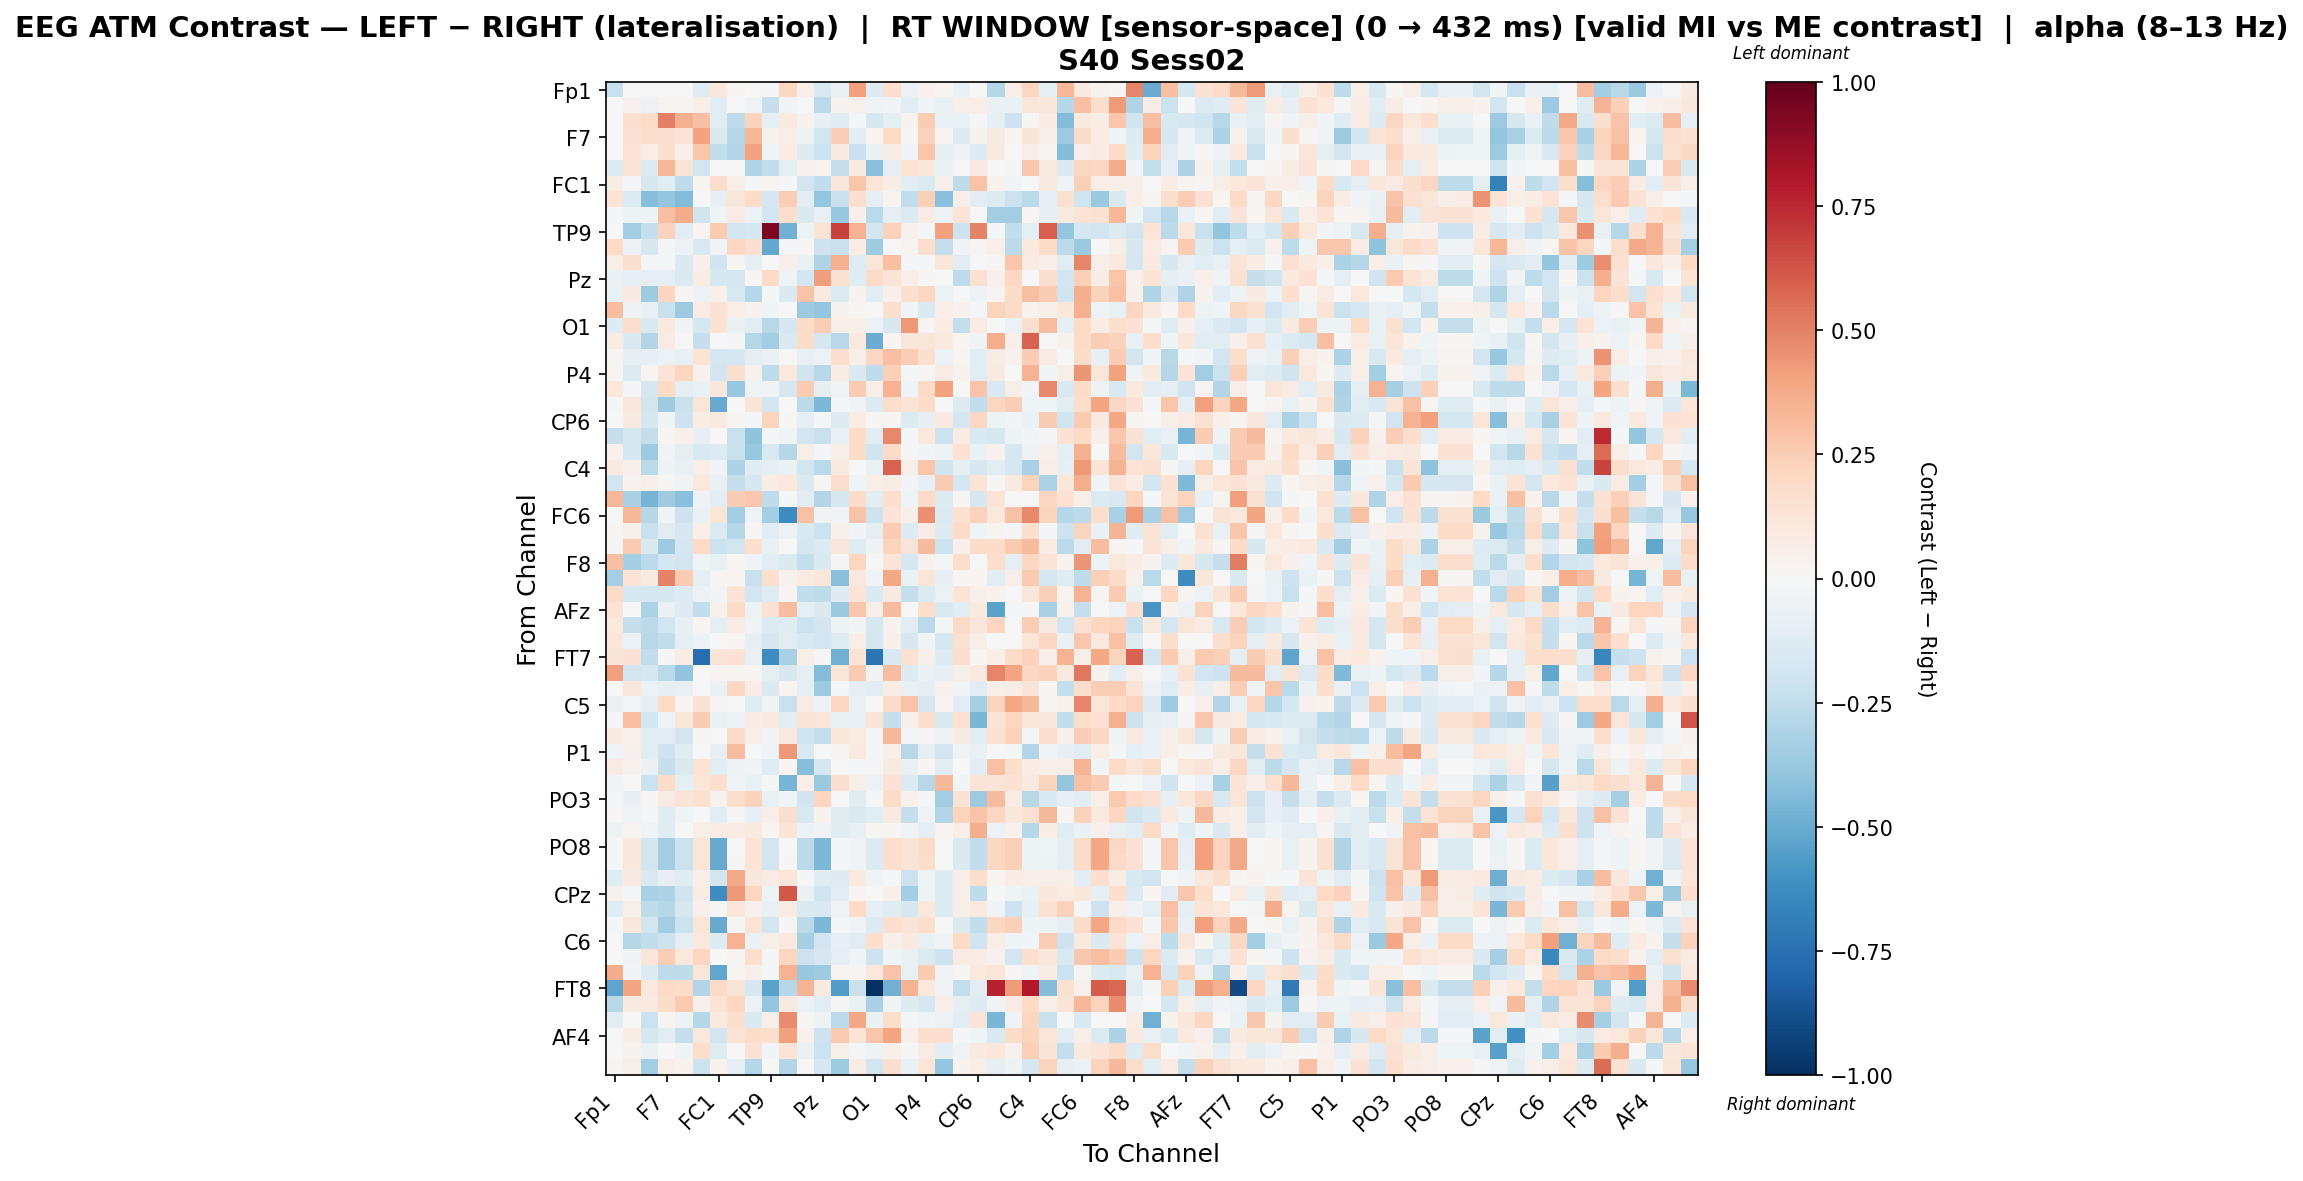

Values plotted in this chart, from the file beside it:
, Fp1, Fz, F3, F7, FT9, FC5, FC1, C3, T7, TP9, CP5, CP1, Pz, P3, P7, O1, Oz, O2, P4, P8, TP10, CP6, CP2
Fp1, -0.2228, 0.0, 0.0, 0.0, 0.0, -0.1243, 0.1128, 0.03052, -0.005354, -0.02246, 0.2048, 0.05452, -0.1522, -0.06568, 0.4114, -0.1279, 0.1697, -0.05685, 0.04273, 0.01992, -0.06956, 0.005508, -0.2868
Fz, 0.0, 0.04188, -0.05483, 0.02671, 0.02656, 0.06589, -0.1096, -0.002536, -0.03554, -0.23, -0.03141, -0.00374, -0.2613, 0.03768, 0.04, -0.0392, -0.03049, -0.1114, -0.02693, -0.0767, 0.05118, 0.06984, -0.06819
F3, 0.0, 0.161, 0.1827, 0.5012, 0.3553, 0.3008, -0.1051, -0.2541, 0.2265, -0.09346, 0.09475, 0.03814, -0.07955, -0.1234, -0.01162, -0.1762, -0.08953, 0.03523, 0.2504, -0.07613, -0.06768, -0.01905, -0.08533
F7, 0.0, 0.1474, 0.1734, 0.161, 0.1375, 0.4057, -0.146, -0.2878, 0.3319, 0.03131, 0.06513, -0.05049, -0.1822, 0.2487, -0.1136, 0.02522, 0.1988, 0.01958, 0.2272, 0.02148, -0.14, 0.03153, 0.09298
FT9, 0.0, 0.1341, 0.0678, 0.1645, 0.05797, 0.2753, -0.2499, -0.293, 0.4044, -0.04559, 0.08385, -0.1268, -0.2124, 0.08833, -0.22, -0.064, 0.07714, -0.03016, 0.2742, -0.0894, -0.05344, -0.1302, 0.101
FC5, -0.1289, 0.1294, -0.1374, 0.3327, 0.1328, -0.1857, 0.005197, 0.001843, -0.2984, -0.2422, -0.09487, 0.034, 0.02668, -0.235, 0.0926, -0.4179, -0.08845, 0.1362, 0.1139, -0.06437, -0.002926, 0.09042, -0.002066
FC1, 0.07562, -0.008903, -0.1603, -0.1114, -0.2502, 0.0171, 0.1792, 0.05881, -0.02151, 0.02907, -0.009354, -0.1841, -0.2471, 0.1143, 0.28, 0.1243, 0.07279, -0.1153, -0.1378, 0.05055, -0.2551, 0.2862, 0.03316
C3, 0.1356, -0.1336, -0.4225, -0.3905, -0.436, -0.002099, -0.08564, 0.1165, 0.1823, -0.166, 0.2466, -0.1153, -0.3874, -0.2234, 0.163, -0.09441, 0.02805, -0.2475, 0.2359, -0.4149, 0.06237, -0.1137, -0.1374
T7, -0.01019, -0.04778, -0.05343, 0.2998, 0.3693, -0.1995, -0.04107, 0.08293, -0.05986, -0.1937, 0.1735, -0.1453, -0.07601, -0.3797, 0.05014, -0.2697, -0.09194, -0.1375, 0.08591, -0.05805, 0.1404, -0.006901, -0.3447
TP9, -0.007728, -0.3507, -0.23, 0.2266, -0.1084, 0.02506, 0.2571, -0.1948, -0.1774, 0.9303, -0.4837, -0.05344, 0.1293, 0.6836, 0.3466, -0.1903, 0.2316, 0.04524, -0.01134, 0.4071, -0.2067, 0.4974, -0.007836
CP5, 0.2003, -0.05839, -0.159, -0.01189, -0.0597, -0.1486, -0.03892, 0.2109, 0.1702, -0.514, -0.01328, 0.01448, -0.2097, -0.2214, 0.07282, -0.3526, -0.001285, 0.02538, 0.1652, -0.2273, -0.03942, 0.03039, 0.0515
CP1, 0.06848, 0.1566, -0.02327, -0.02017, -0.1452, 0.05086, -0.1969, 0.01391, -0.09368, 0.002217, 0.04767, -0.06728, -0.3018, 0.3577, -0.1249, 0.1214, 0.2996, -0.02068, -0.01746, 0.1132, -0.1131, 0.004597, 0.01509
Pz, -0.0635, -0.09875, -0.08988, -0.08608, -0.147, 0.07749, -0.1627, -0.1705, 0.01444, 0.1899, -0.03667, -0.1854, 0.4161, 0.1489, -0.1243, 0.1941, 0.1323, 0.06691, 0.008822, -0.004727, -0.2531, 0.1529, 0.05362
P3, -0.06511, 0.08694, -0.3527, 0.2142, 0.02645, -0.05826, 0.05354, -0.1493, -0.2821, -0.01999, -0.1439, 0.2884, 0.09155, -0.1371, 0.03297, -0.1138, 0.05162, 0.1669, 0.2099, -0.05615, -0.0003845, -0.04819, 0.02813
P7, 0.3097, -0.04696, -0.07197, -0.2236, -0.3633, 0.07961, 0.1459, 0.06574, 0.03184, -0.04058, 0.003116, -0.3628, -0.3871, 0.03795, 0.02141, -0.001643, 0.1604, -0.02808, -0.1473, 0.06918, 0.04092, -0.01525, 0.2206
O1, -0.1279, 0.1732, -0.1515, 0.1004, -0.02766, -0.1739, 0.1482, -0.07519, -0.1128, -0.2769, -0.1651, 0.1817, 0.2447, 0.05797, 0.05778, -0.06216, -0.1578, 0.4355, 0.01711, 0.07854, -0.2361, 0.08338, -0.004954
Oz, 0.07048, -0.1461, -0.2898, 0.07979, 0.0009859, -0.2333, 0.005457, -0.0188, -0.2819, -0.3467, -0.1476, 0.186, -0.166, -0.2788, 0.09608, -0.4931, 0.02002, 0.1134, 0.1228, 0.1007, 0.01738, -0.03276, 0.3669
O2, 0.02804, -0.0995, -0.08009, -0.0555, -0.0743, 0.1383, -0.1714, -0.1656, -0.08977, -0.06927, 0.0007554, -0.07286, -0.05715, 0.1647, 0.06641, 0.2108, 0.3027, 0.249, 0.1637, -0.06011, 0.02642, -0.1156, 0.08338
P4, 0.0257, -0.1403, 0.02397, 0.1286, 0.2174, 0.04422, -0.194, 0.1579, 0.04176, -0.2511, 0.1073, -0.1979, -0.2744, 0.0708, -0.1407, -0.2552, 0.2405, -0.02069, 0.008812, 0.07976, 0.03872, -0.1135, 0.09376
P8, 0.106, -0.0143, -0.1734, 0.2017, -0.0894, -0.06909, 0.1137, -0.3807, -0.04026, -0.03243, -0.1667, 0.252, -0.08912, -0.0451, 0.251, 0.06575, 0.3489, -0.0259, 0.1925, 0.403, 0.0, 0.2874, -0.1539
TP10, -0.01807, 0.1145, -0.1859, -0.353, -0.2247, 0.1182, -0.5063, 0.004028, 0.1285, -0.1858, 0.002284, -0.2641, -0.4474, -0.02243, -0.03739, -0.1393, 0.1744, 0.1364, 0.1823, 0.0, -0.1314, -0.244, 0.2117
CP6, -0.005119, 0.09128, -0.17, -0.02422, -0.2108, 0.07275, 0.09273, 0.00783, -0.01875, 0.2256, 0.01303, -0.08743, -0.0191, -0.1306, 0.07368, 0.01435, 0.01848, -0.1374, -0.08564, 0.09774, -0.1781, 0.204, -0.04961
CP2, -0.2303, -0.173, -0.2356, 0.02301, 0.04875, -0.07957, -0.004537, -0.2231, -0.4041, -0.009093, -0.04337, -0.1913, -0.226, -0.0705, 0.184, -0.1051, 0.4823, -0.01745, 0.1064, -0.215, 0.08211, -0.1523, -0.1777
Cz, 0.04486, -0.1667, -0.3655, -0.03273, -0.0877, -0.1507, -0.1334, -0.2221, -0.3828, -0.1505, -0.2889, 0.06216, -0.01585, 0.06102, 0.1873, -0.2014, 0.193, 0.01023, -0.03028, -0.05139, 0.147, -0.0657, 0.04474
C4, 0.09843, 0.04976, -0.2713, -0.0506, -0.07481, 0.06448, -0.03286, -0.3088, -0.1199, -0.1011, -0.06789, -0.1821, -0.2705, 0.1004, -0.004213, -0.06799, 0.586, 0.0471, 0.2767, -0.1966, -0.09216, -0.1578, -0.1066
T8, -0.1849, 0.03836, 0.04936, 0.008362, -0.03568, 0.107, -0.07526, -0.2274, -0.1639, 0.07411, 0.1043, -0.1436, 0.01451, 0.1744, -0.04339, 0.05765, 0.07699, -0.02509, -0.07889, 0.2532, -0.167, 0.1344, 0.0145
FT10, 0.3326, -0.3218, -0.464, -0.3587, -0.4191, -0.05377, -0.1016, 0.2533, 0.2724, -0.254, -0.01306, -0.1114, -0.292, -0.1618, 0.1874, -0.105, 0.1654, -0.04047, 0.1952, -0.1268, 0.02059, -0.161, 0.1399
FC6, 0.002049, 0.3339, -0.288, -0.03041, -0.2041, -0.06525, 0.1229, -0.3438, -0.04645, -0.3412, -0.6252, 0.2944, -0.03797, -0.02355, 0.2851, -0.2093, 0.1379, 0.05418, 0.4535, -0.1371, 0.1486, 0.2281, 0.1093
FC2, 0.02304, 0.05431, -0.221, -0.1016, -0.1593, 0.06955, -0.1374, -0.2843, 0.02178, -0.113, -0.0611, -0.153, -0.2111, 0.05317, -0.02827, -0.0862, 0.2526, -0.1322, 0.08425, -0.1258, 0.1886, -0.03743, 0.02844
F4, 0.01267, 0.2611, -0.1466, -0.3634, -0.1717, 0.1981, -0.2149, -0.1832, 0.1581, -0.07697, 0.006074, -0.1787, -0.1373, 0.1095, -0.1215, -0.05155, 0.2231, 0.1306, 0.3134, -0.2179, 0.05345, 0.1798, 0.1814
F8, 0.3032, -0.3363, -0.259, -0.1736, -0.1799, -0.03959, -0.07726, 0.01841, -0.04289, -0.1078, -0.1428, -0.2358, -0.148, -0.01121, 0.2111, 0.003692, 0.1356, -0.1671, 0.04361, -0.02248, 0.1751, 0.0004843, 0.1701
AF7, -0.3345, 0.137, 0.08824, 0.4972, 0.2508, -0.09546, 0.01177, 0.02536, -0.225, 0.1566, 0.04052, 0.0848, 0.1153, -0.4145, 0.1039, -0.04231, 0.3886, -0.06754, 0.1207, -0.0827, 0.0162, 0.01947, -0.1148
AF3, 0.2028, -0.1775, -0.1794, -0.1571, -0.1279, -0.06157, -0.02897, 0.1374, -0.1884, -0.1208, 0.02779, -0.2426, -0.2516, -0.132, 0.1314, -0.142, 0.08885, -0.2362, -0.1352, -0.06047, 0.1375, 0.05425, 0.03322
AFz, 0.1389, 0.0, -0.3128, -0.06514, -0.1286, -0.2453, 0.04137, 0.1952, -0.04854, 0.1478, 0.312, -0.08813, -0.143, -0.37, 0.2805, 0.05543, 0.3164, -0.002241, 0.1781, -0.1523, -0.1052, 0.1008, -0.5368
F1, 0.1022, -0.2283, -0.2672, -0.1886, -0.08023, 0.01888, -0.09873, 0.08247, -0.03669, -0.1357, -0.1184, -0.2115, -0.1811, -0.05306, -0.02665, -0.1738, 0.03856, -0.1068, -0.2675, -0.01475, 0.1938, 0.1114, 0.2163
F5, 0.1163, -0.05986, -0.2761, -0.2449, -0.09421, -0.06097, -0.001896, 0.01909, -0.09174, -0.1661, -0.1021, -0.1533, -0.1886, -0.1193, 0.06007, -0.1765, 0.04712, -0.1666, -0.02988, -0.1781, 0.1529, 0.06096, 0.00481
FT7, 0.1297, 0.1421, -0.2479, -0.01444, 0.07477, -0.7654, 0.1316, 0.1433, -0.07289, -0.6235, -0.3257, 0.06022, 0.01161, -0.4798, 0.1401, -0.7296, -0.1531, 0.1455, 0.04701, -0.1271, 0.1589, 0.02199, 0.06619
FC3, 0.4087, -0.192, -0.1706, -0.2697, -0.3934, 0.0, 0.02584, 0.02797, 0.01881, -0.09493, -0.1604, -0.092, -0.4375, 0.1173, 0.2546, -0.0248, 0.3091, -0.1285, -0.0644, -0.08613, 0.06117, 0.09447, 0.4904
C1, 0.005586, 0.1138, -0.05869, -0.0791, -0.07806, 0.001153, -0.06427, 0.205, 0.07532, -0.1429, 0.02844, -0.09618, -0.3633, -0.01148, -0.0976, -0.1024, 0.07119, -0.07366, -0.08712, 0.03209, -0.02454, -0.1136, 0.06403
C5, -0.07467, -0.02284, -0.1014, 0.1991, 0.01771, 0.1467, 0.01155, 0.0, -0.1204, -0.02718, -0.2248, 0.08026, -0.05474, 0.2182, -0.07427, -0.005793, 0.194, 0.2818, -0.1584, 0.02028, -0.1161, -0.3349, 0.2216
TP7, -0.01974, 0.3017, -0.1893, -0.04435, 0.1235, 0.2564, -0.06316, -0.05021, 0.07364, 0.09512, -0.1163, 0.1321, 0.1226, -0.06258, -0.07623, 0.1311, -0.2295, 0.04999, 0.1607, -0.1523, 0.1556, -0.4547, 0.1372
CP3, 0.09543, 0.04674, -0.104, -0.1044, -0.1874, 0.01294, 0.0004126, 0.1878, 0.06739, -0.02515, 0.09438, -0.2006, -0.2395, 0.123, 0.08209, -0.0168, 0.3262, -0.01475, 0.01191, -0.0514, 0.09134, -0.1084, 0.152
P1, -0.03939, 0.04904, -0.1083, -0.2103, -0.1222, 0.0, -0.08045, 0.3109, -0.002184, -0.03987, 0.4341, -0.1545, -0.0006986, 0.02216, 0.1003, -0.0162, 0.05953, -0.2744, -0.08956, -0.1901, -0.03853, -0.07196, -0.003013
P5, 0.07834, 0.03535, -0.0633, -0.2284, -0.1477, 0.1367, -0.104, -0.0517, -0.03131, -0.1246, 0.01871, -0.4255, -0.1691, 0.00355, -0.02273, -0.01787, 0.09363, -0.07571, 0.02271, -0.1098, -0.0002549, -0.1147, 0.2896
PO7, -0.02596, 0.001407, -0.2156, 0.1806, -0.1, 0.1218, 0.1683, -0.03871, -0.06954, -0.02107, -0.4643, 0.06725, -0.3748, 0.1585, 0.06015, -0.05965, 0.1441, -0.1391, -0.2739, 0.3258, -0.02688, 0.1385, 0.127
PO3, -0.01987, -0.07868, 0.02257, 0.08001, 0.128, 0.1521, 0.03544, 0.1602, 0.2217, -0.07746, -0.03687, -0.2016, 0.2166, -0.003774, -0.1208, -0.02293, 0.1861, 0.0396, -0.01174, -0.347, 0.1424, -0.3662, 0.3179
POz, 0.01051, -0.04577, -0.01024, -0.1182, -0.03854, 0.003772, -0.1052, 0.00961, -0.08146, 0.0667, 0.1597, -0.1545, 0.03658, -0.123, -0.1467, -0.1123, 0.0915, -0.2388, -0.04241, -0.2919, 0.2238, 0.2814, 0.2081
PO4, -0.05264, 0.02878, -0.04637, -0.119, -0.005075, 0.05954, 0.0778, 0.07902, 0.1005, 0.02257, 0.1299, -0.06189, -0.03577, -0.1176, -0.07636, 0.0201, 0.01049, -0.04152, -0.09603, 0.02656, 0.06545, 0.3657, -0.05722
PO8, -0.02228, 0.113, -0.1835, -0.3506, -0.217, 0.1206, -0.5042, 0.007736, 0.1338, -0.1863, 0.00543, -0.2641, -0.4481, -0.02246, -0.03688, -0.1397, 0.1712, 0.1318, 0.1799, 0.0, -0.1439, -0.2442, 0.2099
P6, -0.01892, 0.1112, -0.1837, -0.3508, -0.2123, 0.121, -0.5048, 0.01432, 0.1384, -0.1867, 0.0121, -0.2644, -0.4487, -0.02275, -0.03771, -0.14, 0.1702, 0.1272, 0.1766, 0.0, -0.1475, -0.2447, 0.207
P2, -0.1235, 0.08842, -0.1431, -0.07868, -0.1246, 0.06887, -0.1944, 0.3771, 0.1169, 0.08323, 0.1245, -0.02272, -0.1226, -0.1273, 0.09467, -0.03639, -0.02008, -0.2164, -0.03992, -0.1322, 0.06918, 0.1784, 0.02872
CPz, 0.04106, -0.01891, -0.326, -0.3076, -0.2024, 0.07085, -0.6199, 0.4351, 0.2184, -0.05278, 0.6179, -0.06437, -0.1966, -0.1121, 0.02389, 0.0, 0.05006, -0.342, -0.04711, -0.1405, 0.06098, -0.2525, -0.004029
CP4, -0.1243, 0.05717, -0.2535, -0.286, -0.1604, 0.04875, -0.01688, 0.1183, 0.04444, -0.07804, 0.08541, -0.1425, -0.149, -0.03402, 0.2009, -0.08363, -0.1243, -0.1573, 0.1019, -0.139, 0.05819, 0.09877, -0.0367
TP8, -0.01892, 0.1112, -0.1837, -0.3508, -0.2123, 0.121, -0.5048, 0.01432, 0.1384, -0.1867, 0.0121, -0.2644, -0.4487, -0.02275, -0.03771, -0.14, 0.1702, 0.1272, 0.1766, 0.0, -0.1475, -0.2447, 0.207
C6, 0.002485, -0.2859, -0.2475, -0.2156, -0.09455, 0.102, -0.1306, 0.3489, -0.06841, 0.06137, 0.09689, -0.3295, -0.1936, -0.08292, -0.1097, 0.1661, 0.04935, 0.0911, -0.07722, -0.03164, 0.2016, -0.2029, 0.06457
C2, 0.0, -0.03358, 0.1204, 0.247, 0.1087, 0.2127, 0.00307, 0.03008, 0.1642, -0.02226, 0.2161, -0.2182, -0.1643, -0.09242, -0.02445, -0.204, -0.04212, -0.07253, -0.1349, -0.2093, 0.08066, 0.07391, 0.04083
FC4, 0.3743, -0.02765, -0.1338, -0.2542, -0.2542, 0.1216, -0.5204, 0.02516, 0.05046, -0.009096, 0.3465, -0.3821, -0.3538, 0.03074, 0.02966, 0.1032, 0.283, -0.07195, 0.252, -0.03541, 0.0195, 0.09502, 0.1199
FT8, -0.5288, 0.3925, 0.1064, 0.1981, 0.1806, -0.2898, 0.2013, 0.1318, -0.1684, -0.5375, -0.2825, 0.3381, 0.09302, -0.559, -0.2265, -1.0, -0.4789, 0.3425, 0.102, -0.03795, -0.2415, -0.1162, 0.7708
F6, -0.2773, 0.09131, 0.09951, 0.1846, 0.2593, 0.05238, 0.1338, 0.2167, -0.06198, -0.3861, 0.08787, -0.061, -0.1082, 0.01472, -0.0696, -0.3273, -0.03773, -0.1297, -0.1757, 0.05805, -0.09367, -0.1305, -0.03811
AF8, -0.1161, 0.0, -0.2115, 0.02903, -0.05168, -0.2844, 0.09969, 0.1574, -0.1458, 0.05841, 0.4751, 0.008295, -0.05281, -0.2612, 0.3861, -0.06596, 0.1721, -0.01315, -0.0337, -0.05963, -0.1109, 0.1314, -0.4549
... 3 more rows
